The GitHub repository RituGaba/Weedcottonberli contains a labelled image folder "Weedcottonberli" with 2 categories: cotton, weed. Examples follow, each with its label.

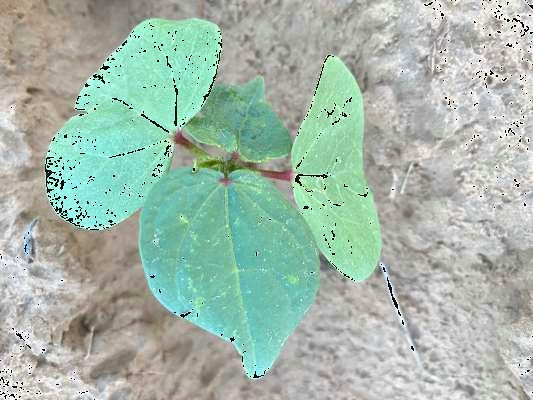
Label: cotton

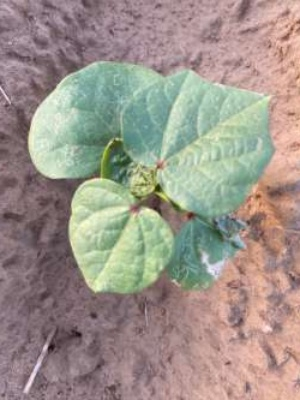
Label: cotton

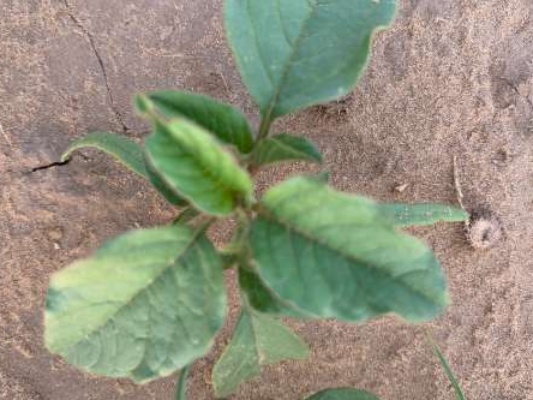
Label: weed

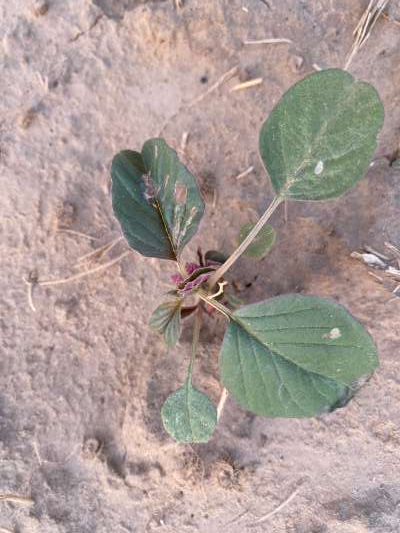
Label: weed

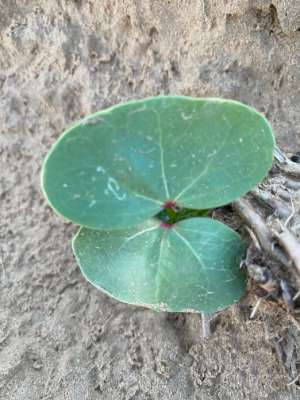
Label: cotton

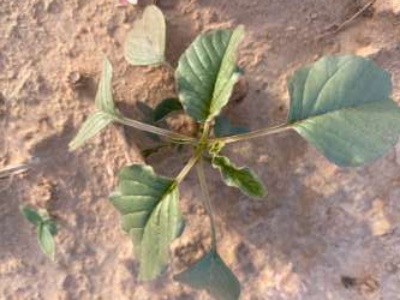
Label: weed
